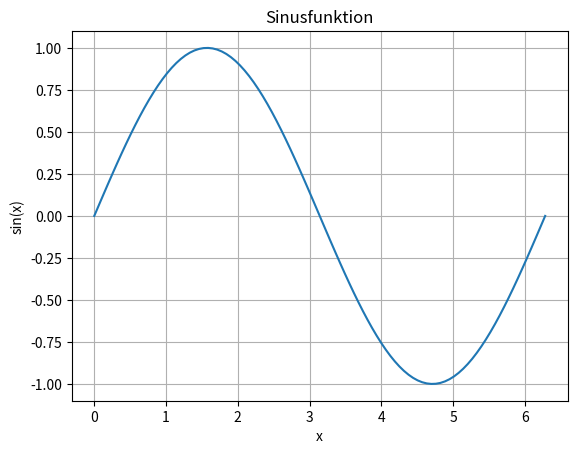

Here is the Python script that generated this plot:
# Variablen
x = 5
name = "Anna"
pi = 3.14159
aktiv = True

# Ausgabe
print("Hello World!")
print("Der Name ist:", name)

# Rechnen
a = 3
b = 7
c = a * b + 2
print("Ergebnis:", c)

# Funktion definieren
def begruessung(name):
    return "Hallo " + name

begruessung("Lisa")

# Mathematische Operation mit numpy
import numpy as np
zahlen = np.array([1, 2, 3, 4])
print(zahlen * 2)

# Einfacher Plot
import matplotlib.pyplot as plt
x = np.linspace(0, 2*np.pi, 100)
y = np.sin(x)
plt.plot(x, y)
plt.title("Sinusfunktion")
plt.xlabel("x")
plt.ylabel("sin(x)")
plt.grid(True)
plt.show()